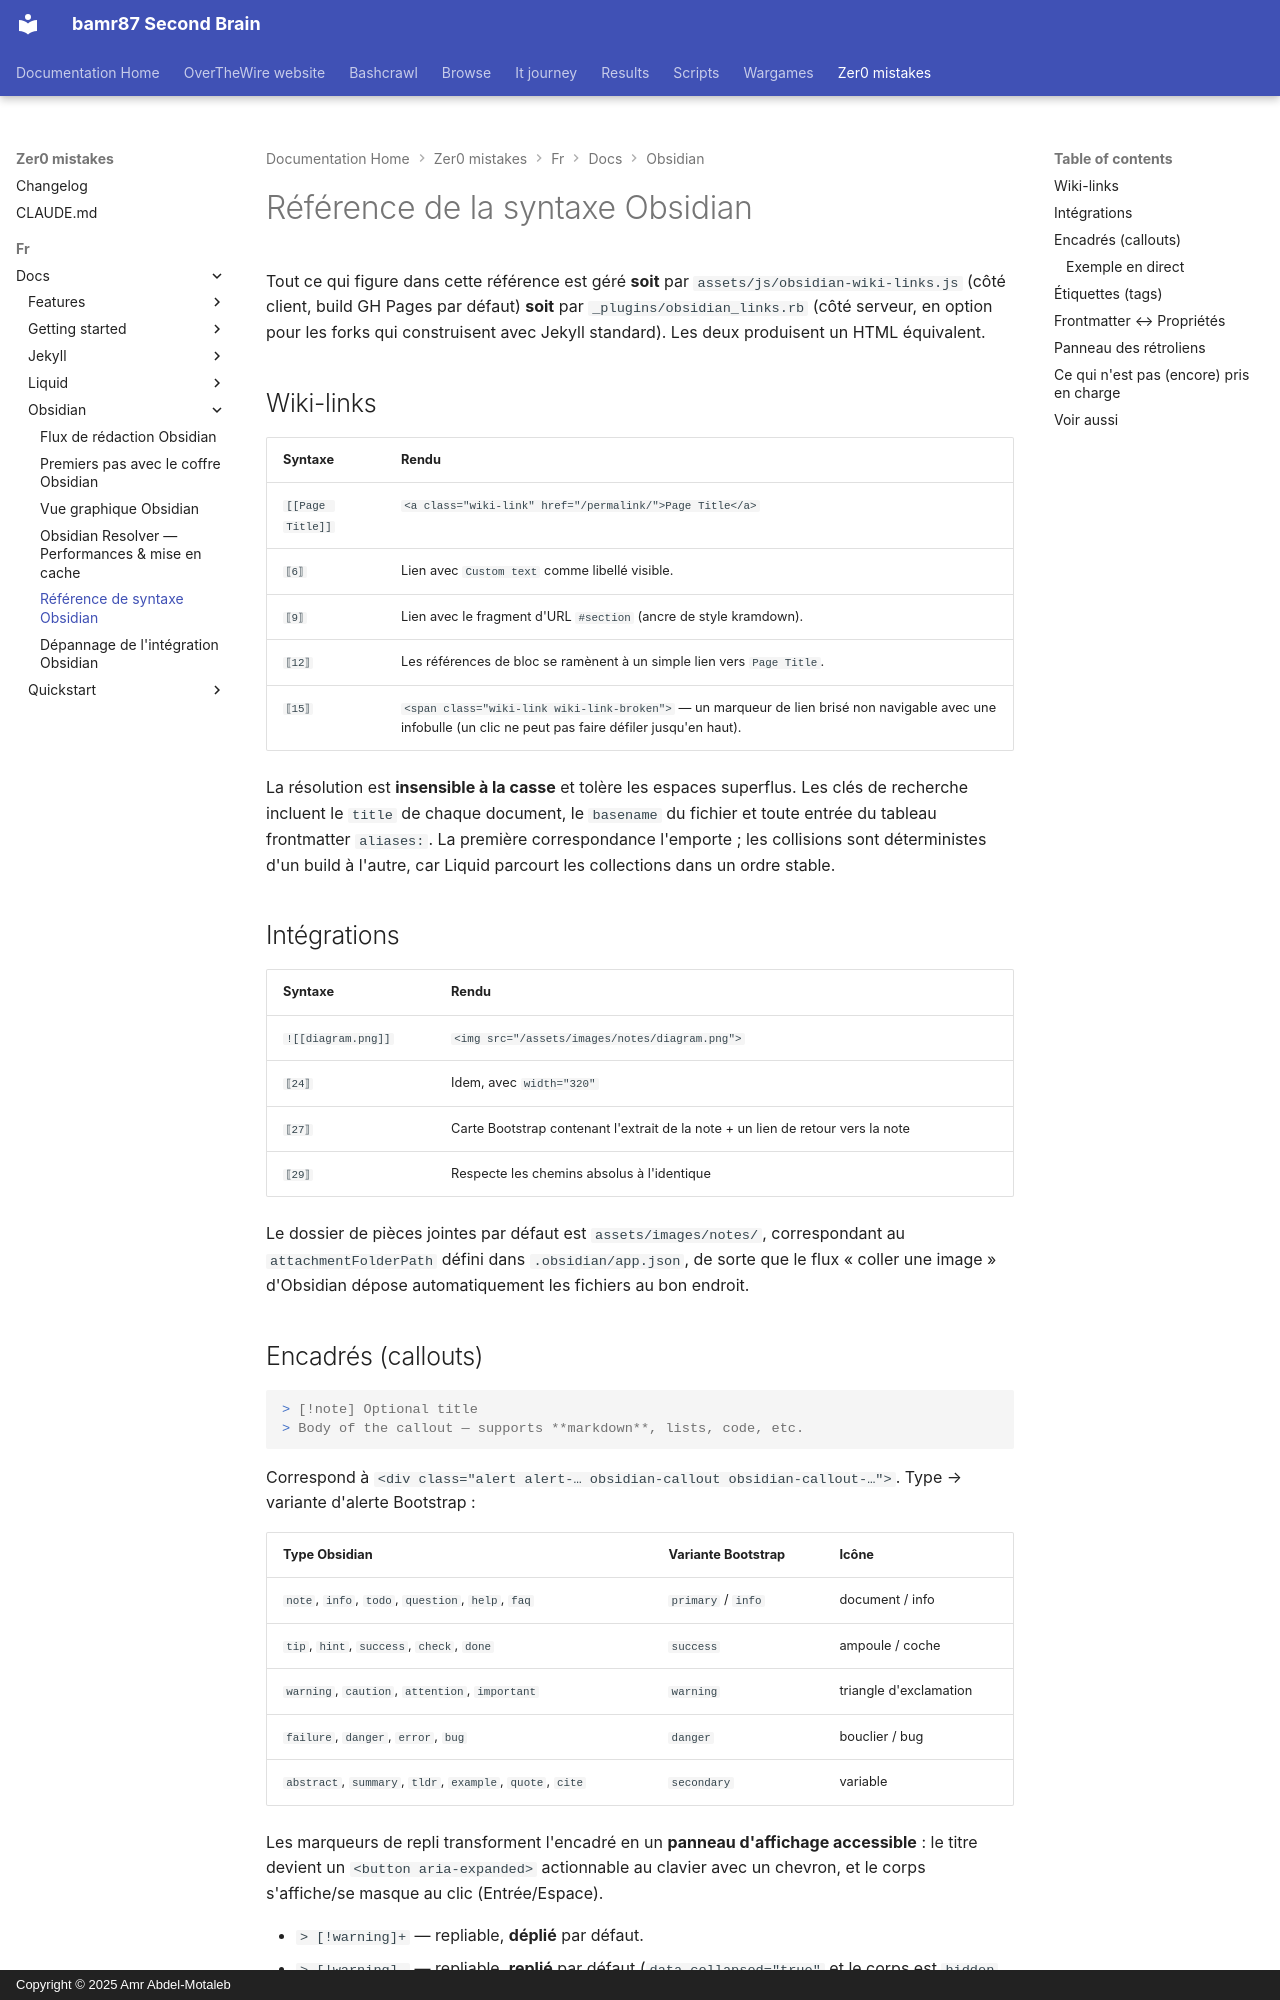

repository: bamr87/README · page: zer0-mistakes/fr/docs/obsidian/syntax-reference/index.html · generator: mkdocs · copyright: Copyright © 2025 Amr Abdel-Motaleb

---
backlinks: true
categories:
- Documentation
- Obsidian
description: Chaque fonctionnalité Markdown propre à Obsidian prise en charge par
  le thème Zer0-Mistakes et son rendu sur GitHub Pages.
lang: fr
lastmod: '2026-04-24T15:06:30Z'
layout: default
machine_translated: true
permalink: /fr/docs/obsidian/syntax-reference/
preview: /images/previews/obsidian-syntax-reference.png
source_file: fr/docs/obsidian/syntax-reference.md
source_repo: bamr87/zer0-mistakes
source_url: https://github.com/bamr87/zer0-mistakes/blob/main/fr/docs/obsidian/syntax-reference.md
tags:
- obsidian
- syntax
- reference
title: Référence de syntaxe Obsidian
translated_from_sha: ba40d91073b2
translation_of: pages/_docs/obsidian/syntax-reference.md
translation_source_url: /docs/obsidian/syntax-reference/
---

# Référence de la syntaxe Obsidian

Tout ce qui figure dans cette référence est géré **soit** par `assets/js/obsidian-wiki-links.js` (côté client, build GH Pages par défaut) **soit** par `_plugins/obsidian_links.rb` (côté serveur, en option pour les forks qui construisent avec Jekyll standard). Les deux produisent un HTML équivalent.

## Wiki-links

| Syntaxe | Rendu |
| --- | --- |
| `[[Page Title]]` | `<a class="wiki-link" href="/permalink/">Page Title</a>` |
| `⟦6⟧` | Lien avec `Custom text` comme libellé visible. |
| `⟦9⟧` | Lien avec le fragment d'URL `#section` (ancre de style kramdown). |
| `⟦12⟧` | Les références de bloc se ramènent à un simple lien vers `Page Title`. |
| `⟦15⟧` | `<span class="wiki-link wiki-link-broken">` — un marqueur de lien brisé non navigable avec une infobulle (un clic ne peut pas faire défiler jusqu'en haut). |

La résolution est **insensible à la casse** et tolère les espaces superflus. Les clés de recherche incluent le `title` de chaque document, le `basename` du fichier et toute entrée du tableau frontmatter `aliases:`. La première correspondance l'emporte ; les collisions sont déterministes d'un build à l'autre, car Liquid parcourt les collections dans un ordre stable.

## Intégrations

| Syntaxe | Rendu |
| --- | --- |
| `![[diagram.png]]` | `<img src="/assets/images/notes/diagram.png">` |
| `⟦24⟧` | Idem, avec `width="320"` |
| `⟦27⟧` | Carte Bootstrap contenant l'extrait de la note + un lien de retour vers la note |
| `⟦29⟧` | Respecte les chemins absolus à l'identique |

Le dossier de pièces jointes par défaut est `assets/images/notes/`, correspondant au `attachmentFolderPath` défini dans `.obsidian/app.json`, de sorte que le flux « coller une image » d'Obsidian dépose automatiquement les fichiers au bon endroit.
